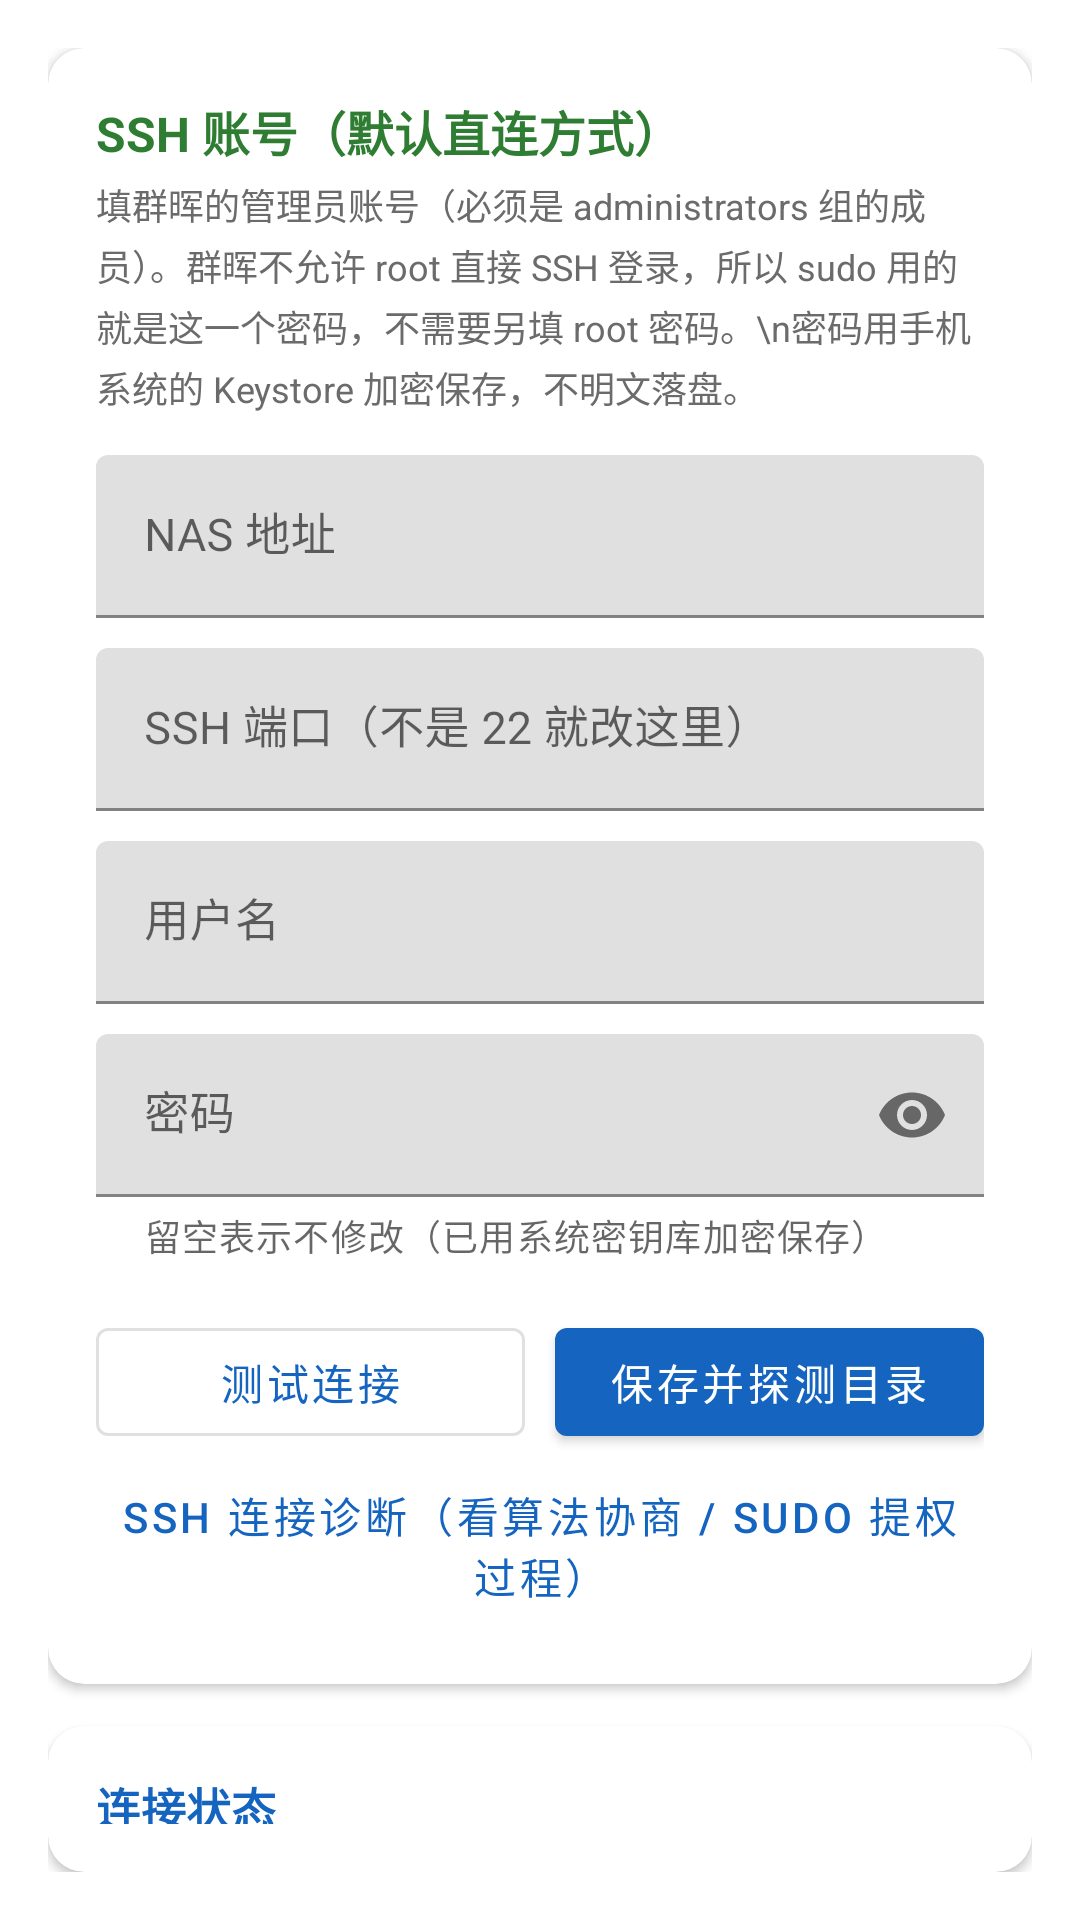

Reconstruct the res/layout file that produces this screen, plus the resources it refers to.
<!-- AndroidManifest.xml: application theme AppTheme -->
<!-- res/layout/activity_settings.xml -->
<?xml version="1.0" encoding="utf-8"?>
<LinearLayout xmlns:android="http://schemas.android.com/apk/res/android"
    xmlns:app="http://schemas.android.com/apk/res-auto"
    android:layout_width="match_parent"
    android:layout_height="wrap_content"
    android:orientation="vertical"
    android:padding="16dp">

    
    <com.google.android.material.card.MaterialCardView
        android:id="@+id/cardSsh"
        android:layout_width="match_parent"
        android:layout_height="wrap_content"
        app:cardCornerRadius="12dp"
        app:cardElevation="2dp">

        <LinearLayout
            android:layout_width="match_parent"
            android:layout_height="wrap_content"
            android:orientation="vertical"
            android:padding="16dp">

            <TextView
                android:layout_width="match_parent"
                android:layout_height="wrap_content"
                android:text="SSH 账号（默认直连方式）"
                android:textColor="@color/ok"
                android:textSize="16sp"
                android:textStyle="bold" />

            <TextView
                android:layout_width="match_parent"
                android:layout_height="wrap_content"
                android:layout_marginTop="4dp"
                android:lineSpacingExtra="3dp"
                android:text="填群晖的管理员账号（必须是 administrators 组的成员）。群晖不允许 root 直接 SSH 登录，所以 sudo 用的就是这一个密码，不需要另填 root 密码。\n密码用手机系统的 Keystore 加密保存，不明文落盘。"
                android:textColor="@color/text_secondary"
                android:textSize="12sp" />

            <com.google.android.material.textfield.TextInputLayout
                android:layout_width="match_parent"
                android:layout_height="wrap_content"
                android:layout_marginTop="14dp"
                android:hint="NAS 地址">

                <com.google.android.material.textfield.TextInputEditText
                    android:id="@+id/etSshHost"
                    android:layout_width="match_parent"
                    android:layout_height="wrap_content"
                    android:inputType="text"
                    android:textSize="15sp" />
            </com.google.android.material.textfield.TextInputLayout>

            <com.google.android.material.textfield.TextInputLayout
                android:layout_width="match_parent"
                android:layout_height="wrap_content"
                android:layout_marginTop="10dp"
                android:hint="SSH 端口（不是 22 就改这里）">

                <com.google.android.material.textfield.TextInputEditText
                    android:id="@+id/etSshPort"
                    android:layout_width="match_parent"
                    android:layout_height="wrap_content"
                    android:inputType="number"
                    android:textSize="15sp" />
            </com.google.android.material.textfield.TextInputLayout>

            <com.google.android.material.textfield.TextInputLayout
                android:layout_width="match_parent"
                android:layout_height="wrap_content"
                android:layout_marginTop="10dp"
                android:hint="用户名">

                <com.google.android.material.textfield.TextInputEditText
                    android:id="@+id/etSshUser"
                    android:layout_width="match_parent"
                    android:layout_height="wrap_content"
                    android:inputType="text"
                    android:textSize="15sp" />
            </com.google.android.material.textfield.TextInputLayout>

            <com.google.android.material.textfield.TextInputLayout
                android:layout_width="match_parent"
                android:layout_height="wrap_content"
                android:layout_marginTop="10dp"
                android:hint="密码"
                app:endIconMode="password_toggle"
                app:helperText="留空表示不修改（已用系统密钥库加密保存）"
                app:helperTextEnabled="true">

                <com.google.android.material.textfield.TextInputEditText
                    android:id="@+id/etSshPass"
                    android:layout_width="match_parent"
                    android:layout_height="wrap_content"
                    android:inputType="textPassword"
                    android:textSize="15sp" />
            </com.google.android.material.textfield.TextInputLayout>

            <LinearLayout
                android:layout_width="match_parent"
                android:layout_height="wrap_content"
                android:layout_marginTop="16dp"
                android:orientation="horizontal">

                <com.google.android.material.button.MaterialButton
                    android:id="@+id/btnSshTest"
                    style="@style/Widget.MaterialComponents.Button.OutlinedButton"
                    android:layout_width="0dp"
                    android:layout_height="wrap_content"
                    android:layout_weight="1"
                    android:text="测试连接" />

                <View
                    android:layout_width="10dp"
                    android:layout_height="1dp" />

                <com.google.android.material.button.MaterialButton
                    android:id="@+id/btnSshSave"
                    android:layout_width="0dp"
                    android:layout_height="wrap_content"
                    android:layout_weight="1"
                    android:text="保存并探测目录" />
            </LinearLayout>

            <com.google.android.material.button.MaterialButton
                android:id="@+id/btnSshProbe"
                style="@style/Widget.MaterialComponents.Button.TextButton"
                android:layout_width="match_parent"
                android:layout_height="wrap_content"
                android:text="SSH 连接诊断（看算法协商 / sudo 提权过程）" />
        </LinearLayout>
    </com.google.android.material.card.MaterialCardView>

    
    <com.google.android.material.card.MaterialCardView
        android:layout_width="match_parent"
        android:layout_height="wrap_content"
        android:layout_marginTop="14dp"
        app:cardCornerRadius="12dp"
        app:cardElevation="2dp">

        <LinearLayout
            android:layout_width="match_parent"
            android:layout_height="wrap_content"
            android:orientation="vertical"
            android:padding="16dp">

            <TextView
                android:layout_width="match_parent"
                android:layout_height="wrap_content"
                android:text="连接状态"
                android:textColor="@color/brand"
                android:textSize="15sp"
                android:textStyle="bold" />

            <TextView
                android:id="@+id/tvResult"
                android:layout_width="match_parent"
                android:layout_height="wrap_content"
                android:layout_marginTop="8dp"
                android:lineSpacingExtra="3dp"
                android:textIsSelectable="true"
                android:text="（还没测试过）"
                android:textColor="@color/text_secondary"
                android:textSize="12sp" />
        </LinearLayout>
    </com.google.android.material.card.MaterialCardView>

    
    <com.google.android.material.card.MaterialCardView
        android:layout_width="match_parent"
        android:layout_height="wrap_content"
        android:layout_marginTop="14dp"
        app:cardCornerRadius="12dp"
        app:cardElevation="2dp">

        <LinearLayout
            android:layout_width="match_parent"
            android:layout_height="wrap_content"
            android:orientation="vertical"
            android:padding="16dp">

            <TextView
                android:layout_width="match_parent"
                android:layout_height="wrap_content"
                android:text="NAS 日志"
                android:textColor="@color/brand"
                android:textSize="15sp"
                android:textStyle="bold" />

            <TextView
                android:layout_width="match_parent"
                android:layout_height="wrap_content"
                android:layout_marginTop="4dp"
                android:text="直接看 NAS 上的脚本运行日志，排错用。"
                android:textColor="@color/text_secondary"
                android:textSize="12sp" />

            <Spinner
                android:id="@+id/spLogs"
                android:layout_width="match_parent"
                android:layout_height="wrap_content"
                android:layout_marginTop="8dp" />

            <LinearLayout
                android:layout_width="match_parent"
                android:layout_height="wrap_content"
                android:layout_marginTop="8dp"
                android:orientation="horizontal">

                <com.google.android.material.button.MaterialButton
                    android:id="@+id/btnLogsRead"
                    style="@style/Widget.MaterialComponents.Button.OutlinedButton"
                    android:layout_width="0dp"
                    android:layout_height="wrap_content"
                    android:layout_weight="1"
                    android:text="读取" />

                <View
                    android:layout_width="10dp"
                    android:layout_height="1dp" />

                <com.google.android.material.button.MaterialButton
                    android:id="@+id/btnLogsCopy"
                    style="@style/Widget.MaterialComponents.Button.OutlinedButton"
                    android:layout_width="0dp"
                    android:layout_height="wrap_content"
                    android:layout_weight="1"
                    android:text="复制" />
            </LinearLayout>

            <ScrollView
                android:layout_width="match_parent"
                android:layout_height="200dp"
                android:layout_marginTop="8dp">

                <TextView
                    android:id="@+id/tvLogs"
                    android:layout_width="match_parent"
                    android:layout_height="wrap_content"
                    android:background="#FFF7F7F7"
                    android:padding="8dp"
                    android:textIsSelectable="true"
                    android:textSize="11.5sp"
                    android:typeface="monospace" />
            </ScrollView>
        </LinearLayout>
    </com.google.android.material.card.MaterialCardView>

    
    <com.google.android.material.card.MaterialCardView
        android:layout_width="match_parent"
        android:layout_height="wrap_content"
        android:layout_marginTop="14dp"
        app:cardCornerRadius="12dp"
        app:cardElevation="2dp">

        <LinearLayout
            android:layout_width="match_parent"
            android:layout_height="wrap_content"
            android:orientation="vertical"
            android:padding="16dp">

            <TextView
                android:layout_width="match_parent"
                android:layout_height="wrap_content"
                android:text="排查提示"
                android:textColor="@color/brand"
                android:textSize="15sp"
                android:textStyle="bold" />

            <TextView
                android:layout_width="match_parent"
                android:layout_height="wrap_content"
                android:layout_marginTop="6dp"
                android:lineSpacingExtra="3dp"
                android:text="1. 手机和群晖要在同一个局域网（WiFi），SSH 方案在外网用不了——除非走 VPN。\n2. 控制面板 → 终端机和 SNMP 里要勾上「启动 SSH 功能」，端口可能不是 22。\n3. 群晖有 auto-block：密码连错几次手机 IP 会被临时封禁，等几分钟或去控制面板解封。\n4. 账号必须在 administrators 组里，否则 sudo 提不了权。\n5. 千万别把 SSH 端口映射到公网。"
                android:textColor="@color/text_secondary"
                android:textSize="12sp" />
        </LinearLayout>
    </com.google.android.material.card.MaterialCardView>

</LinearLayout>
<!-- resources referenced by this layout -->
<resources>
  <color name="brand">#1565C0</color>
  <color name="ok">#2E7D32</color>
  <color name="text_secondary">#6B6B6B</color>
  <style name="AppTheme" parent="Theme.MaterialComponents.Light.NoActionBar">
          <item name="colorPrimary">@color/brand</item>
          <item name="colorPrimaryVariant">@color/brand_dark</item>
          <item name="colorSecondary">@color/brand</item>
          <item name="colorAccent">@color/brand</item>
          <item name="android:statusBarColor">@color/brand_dark</item>
          <item name="android:windowLightStatusBar">false</item>
          <item name="android:textColorPrimary">@color/text_primary</item>
      </style>
  <color name="brand_dark">#0D47A1</color>
  <color name="text_primary">#212121</color>
</resources>
